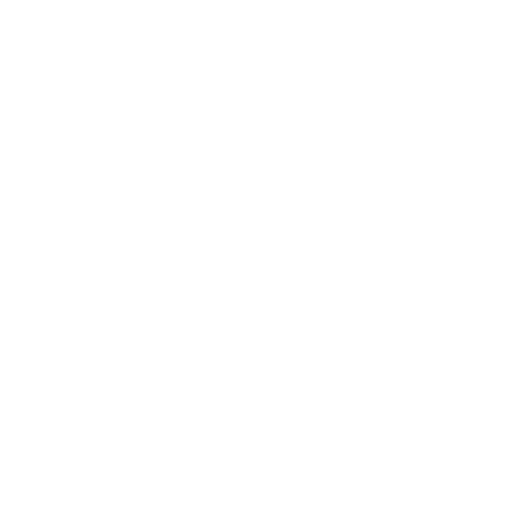
t = 0.00 s
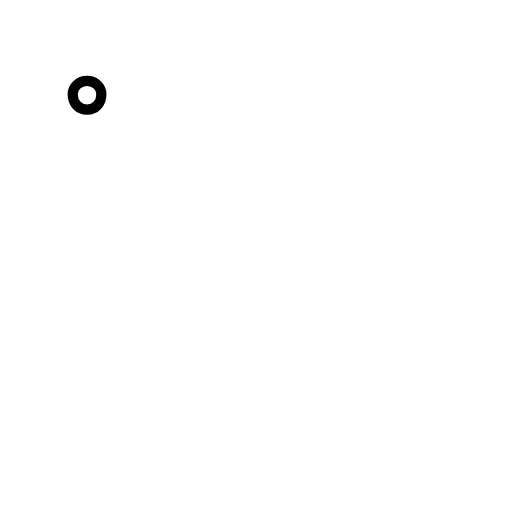
t = 0.27 s
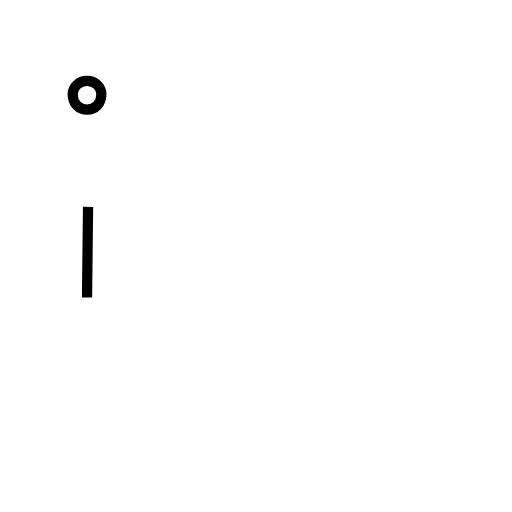
t = 0.53 s
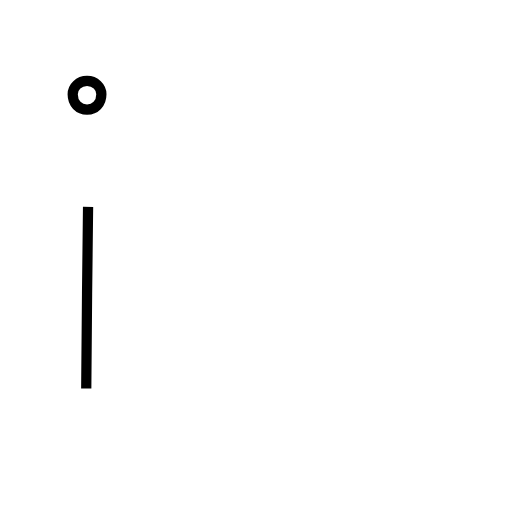
t = 0.80 s
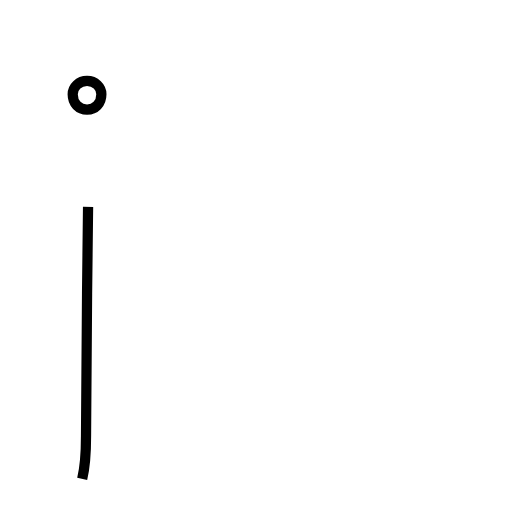
t = 1.06 s
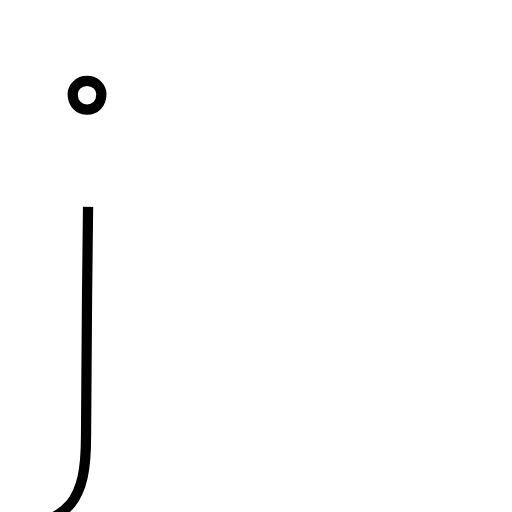
t = 1.33 s

The animated SVG that drew these frames (rendered in a browser with its animation timeline set to each time). Animation: 2 SMIL elements (animate=2); one cycle of 1.33 s.

<?xml version='1.0' encoding='utf-8'?>
<svg viewBox="0.0 -6.0 50.0 50.0" version="1.1" xmlns="http://www.w3.org/2000/svg"><rect x="-1000" y="-1000" width="2000" height="2000" stroke="white" fill="white" /><g style="fill:none;stroke:#000000;stroke-width:1"><path d="M 8.5 -33.3 C 9.3 -33.3 9.9 -33.9 9.9 -34.8 C 9.9 -35.5 9.3 -36.1 8.5 -36.1 C 7.7 -36.1 7.1 -35.5 7.1 -34.8 C 7.1 -33.9 7.7 -33.3 8.5 -33.3 Z " transform="translate(0.0 38.0)" stroke-dasharray="8.84633583007561" stroke-dashoffset="8.84633583007561"><animate attributeName="stroke-dashoffset" from="8.84633583007561" to="0" dur="0.2653900749022683s" begin="0s" fill="freeze" /></path><path d="M 8.6 -23.8 C 8.5 -16.4 8.4 -4.7 8.4 -1.4 C 8.4 1.9 8.0 3.8 6.9 5.2 C 5.8 6.5 3.6 7.5 1.4 7.5" transform="translate(0.0 38.0)" stroke-dasharray="35.42828698742153" stroke-dashoffset="35.42828698742153"><animate attributeName="stroke-dashoffset" from="35.42828698742153" to="0" dur="1.062848609622646s" begin="0.2653900749022683s" fill="freeze" /></path></g></svg>
